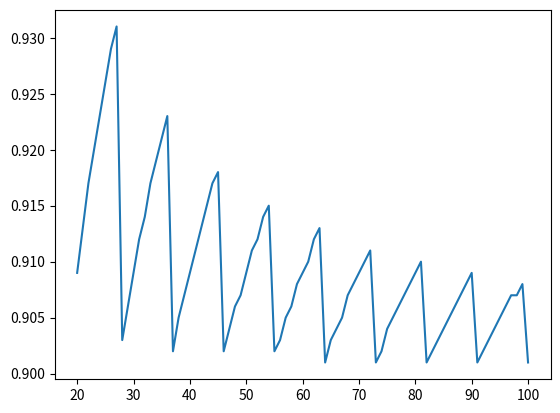

Write Python code to recreate this figure.
import matplotlib.pyplot as plt

def plotChocolate(barNumbers, Averages):
	plt.plot(barNumbers, Averages)
	plt.show()

def calculateBars(dollars):
	tickets=dollars
	bars=dollars
	#print(bars)
	#print(tickets)
	while(tickets>=10):

		bars+=1
		tickets-=9
		#print(bars)
		#print(tickets)
	return round(dollars/bars, 3)
	# may want to ensure float.

def main():
	barNum=[]
	barStats=[]
	for number in range(20,101):
		barNum.append(number)
		barStats.append(calculateBars(number))
	plotChocolate(barNum,barStats)


if __name__ == '__main__':
	main()